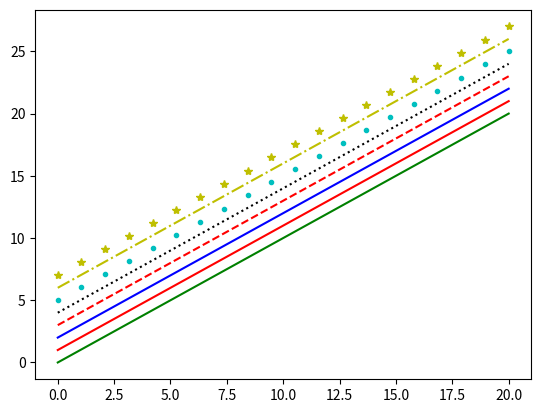

This chart was generated by the following Python code:
import matplotlib.pyplot as plt
import numpy

x = numpy.linspace(0, 20, 20)

plt.plot(x, x, 'g')  # 绿色
plt.plot(x, x + 1, 'r')  # 红色
plt.plot(x, x + 2, 'b')  # 蓝色
# 默认是画的实线，--会画虚线
plt.plot(x, x + 3, '--r')  # 红色
plt.plot(x, x + 4, ':k')  # 实心点，黑色
plt.plot(x, x + 5, '.c')  # 大一点的实心点，浅蓝色
plt.plot(x, x + 6, '-.y')  # -.，黄色
plt.plot(x, x + 7, '*y')  # *号，黄色
plt.show()
